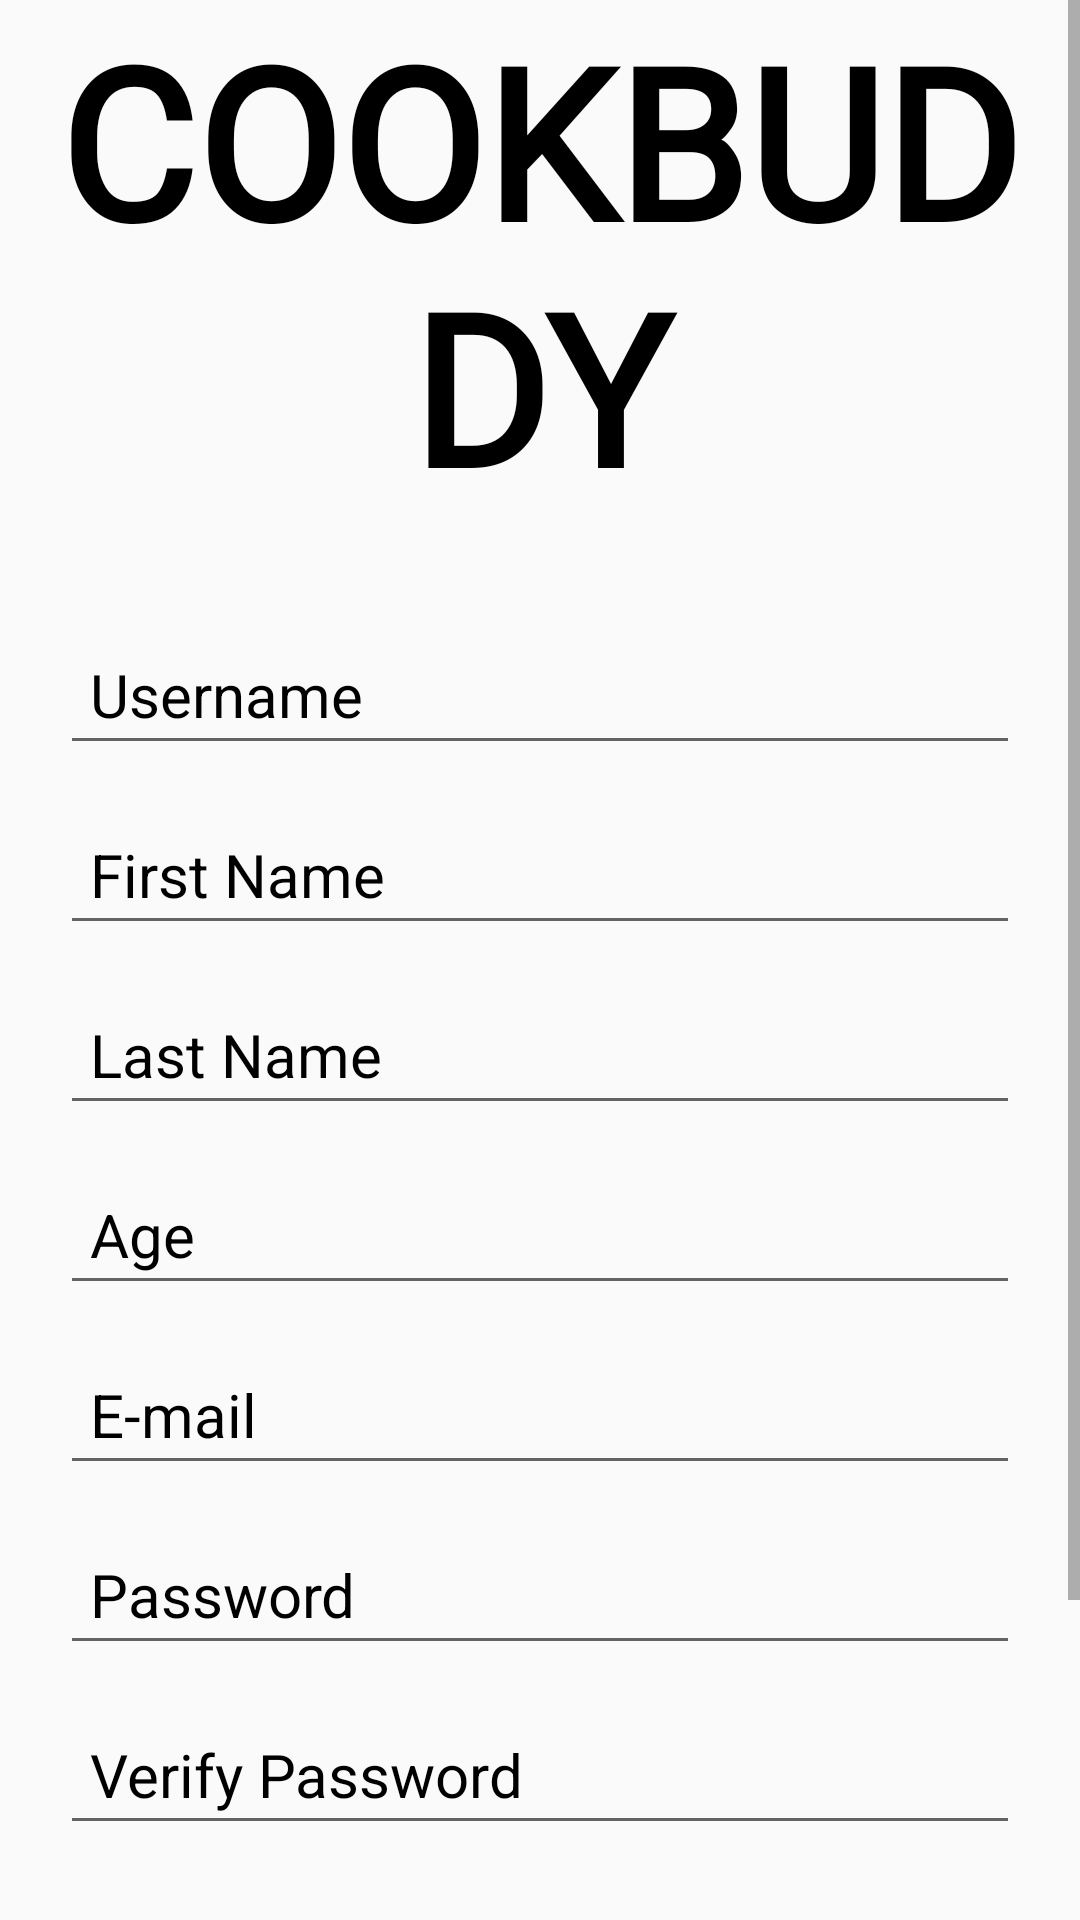

Layout XML and referenced resources for this Android screen:
<!-- AndroidManifest.xml: application theme Theme.Cookbuddy -->
<!-- res/layout/activity_sign_up.xml -->
<?xml version="1.0" encoding="utf-8"?>
<LinearLayout xmlns:android="http://schemas.android.com/apk/res/android"
    xmlns:tools="http://schemas.android.com/tools"
    android:layout_width="match_parent"
    android:layout_height="match_parent"
    xmlns:app="http://schemas.android.com/apk/res-auto"
    tools:context=".SignUpActivity"
    android:orientation="vertical"
    android:gravity="center_vertical"
    android:background="@drawable/lgnbackground">
<ScrollView
    android:layout_width="match_parent"
    android:layout_height="wrap_content">
    <LinearLayout
        android:layout_width="match_parent"
        android:layout_height="wrap_content"
        android:orientation="vertical">

        <TextView
            android:layout_width="match_parent"
            android:layout_height="wrap_content"
            android:fontFamily="@font/covered_by_your_grace"
            android:text="@string/COOKBUDDY"
            android:textAlignment="center"
            android:textColor="@color/black"
            android:textSize="70sp"
            android:textStyle="bold" />

        <EditText
            android:id="@+id/et_username"
            android:layout_width="match_parent"
            android:layout_height="50dp"
            android:layout_marginHorizontal="20dp"
            android:layout_marginTop="30dp"
            android:hint="Username"
            android:paddingLeft="10dp"
            android:textColorHint="@color/black"
            android:textSize="20sp" />
        <EditText
            android:id="@+id/et_firstname"
            android:layout_width="match_parent"
            android:layout_height="50dp"
            android:layout_marginHorizontal="20dp"
            android:layout_marginTop="10dp"
            android:hint="First Name"
            android:paddingLeft="10dp"
            android:textColorHint="@color/black"
            android:textSize="20sp" />
        <EditText
            android:id="@+id/et_lastname"
            android:layout_width="match_parent"
            android:layout_height="50dp"
            android:layout_marginHorizontal="20dp"
            android:layout_marginTop="10dp"
            android:hint="Last Name"
            android:paddingLeft="10dp"
            android:textColorHint="@color/black"
            android:textSize="20sp" />
        <EditText
            android:id="@+id/et_age"
            android:layout_width="match_parent"
            android:layout_height="50dp"
            android:layout_marginHorizontal="20dp"
            android:layout_marginTop="10dp"
            android:hint="Age"
            android:inputType="number"
            android:paddingLeft="10dp"
            android:textColorHint="@color/black"
            android:textSize="20sp" />
        <EditText
            android:id="@+id/et_email"
            android:layout_width="match_parent"
            android:layout_height="50dp"
            android:layout_marginHorizontal="20dp"
            android:layout_marginTop="10dp"
            android:hint="E-mail"
            android:inputType="textEmailAddress"
            android:paddingLeft="10dp"
            android:textColorHint="@color/black"
            android:textSize="20sp" />

        <EditText
            android:id="@+id/et_password"
            android:layout_width="match_parent"
            android:layout_height="50dp"
            android:layout_marginHorizontal="20dp"
            android:layout_marginTop="10dp"
            android:hint="Password"
            android:inputType="textPassword"
            android:paddingLeft="10dp"
            android:textColorHint="@color/black"
            android:textSize="20sp" />
        <EditText
            android:id="@+id/et_passwordverify"
            android:layout_width="match_parent"
            android:layout_height="50dp"
            android:layout_marginHorizontal="20dp"
            android:layout_marginTop="10dp"
            android:hint="Verify Password"
            android:inputType="textPassword"
            android:paddingLeft="10dp"
            android:textColorHint="@color/black"
            android:textSize="20sp" />
        <TextView
            android:id="@+id/txt_notverify"
            android:layout_width="match_parent"
            android:layout_height="40dp"
            android:layout_marginHorizontal="20dp"
            android:text="Can not verify"
            android:textColor="@color/palete32"
            android:layout_marginTop="10dp"
            android:paddingLeft="10dp"
            android:textSize="20sp"
            android:visibility="invisible"/>

        <Button
            android:id="@+id/bttn_sign"
            android:layout_width="match_parent"
            android:layout_height="wrap_content"
            android:layout_marginHorizontal="70dp"
            android:layout_marginTop="40dp"
            android:textColor="@color/palet71"
            android:text="Sign Up"
            android:textSize="20dp"
            android:background="@drawable/button_shape" />
        <TextView
            android:layout_width="match_parent"
            android:layout_height="15dp"/>
    </LinearLayout>
</ScrollView>
</LinearLayout>
<!-- resources referenced by this layout -->
<resources>
  <color name="black">#FF000000</color>
  <color name="palet71">#FFC529</color>
  <color name="palete32">#630A10</color>
  <!-- drawable button_shape (drawable) -->
  <?xml version="1.0" encoding="utf-8"?>
  <shape xmlns:android="http://schemas.android.com/apk/res/android"
      android:shape="rectangle">
      <solid android:color="@color/black"></solid>
      <corners android:radius="40sp"></corners>
  </shape>
  <string name="COOKBUDDY">COOKBUDDY</string>
  <style name="Theme.Cookbuddy" parent="Base.Theme.Cookbuddy" />
  <style name="Base.Theme.Cookbuddy" parent="Theme.AppCompat.Light.NoActionBar">
          
          
      </style>
</resources>
